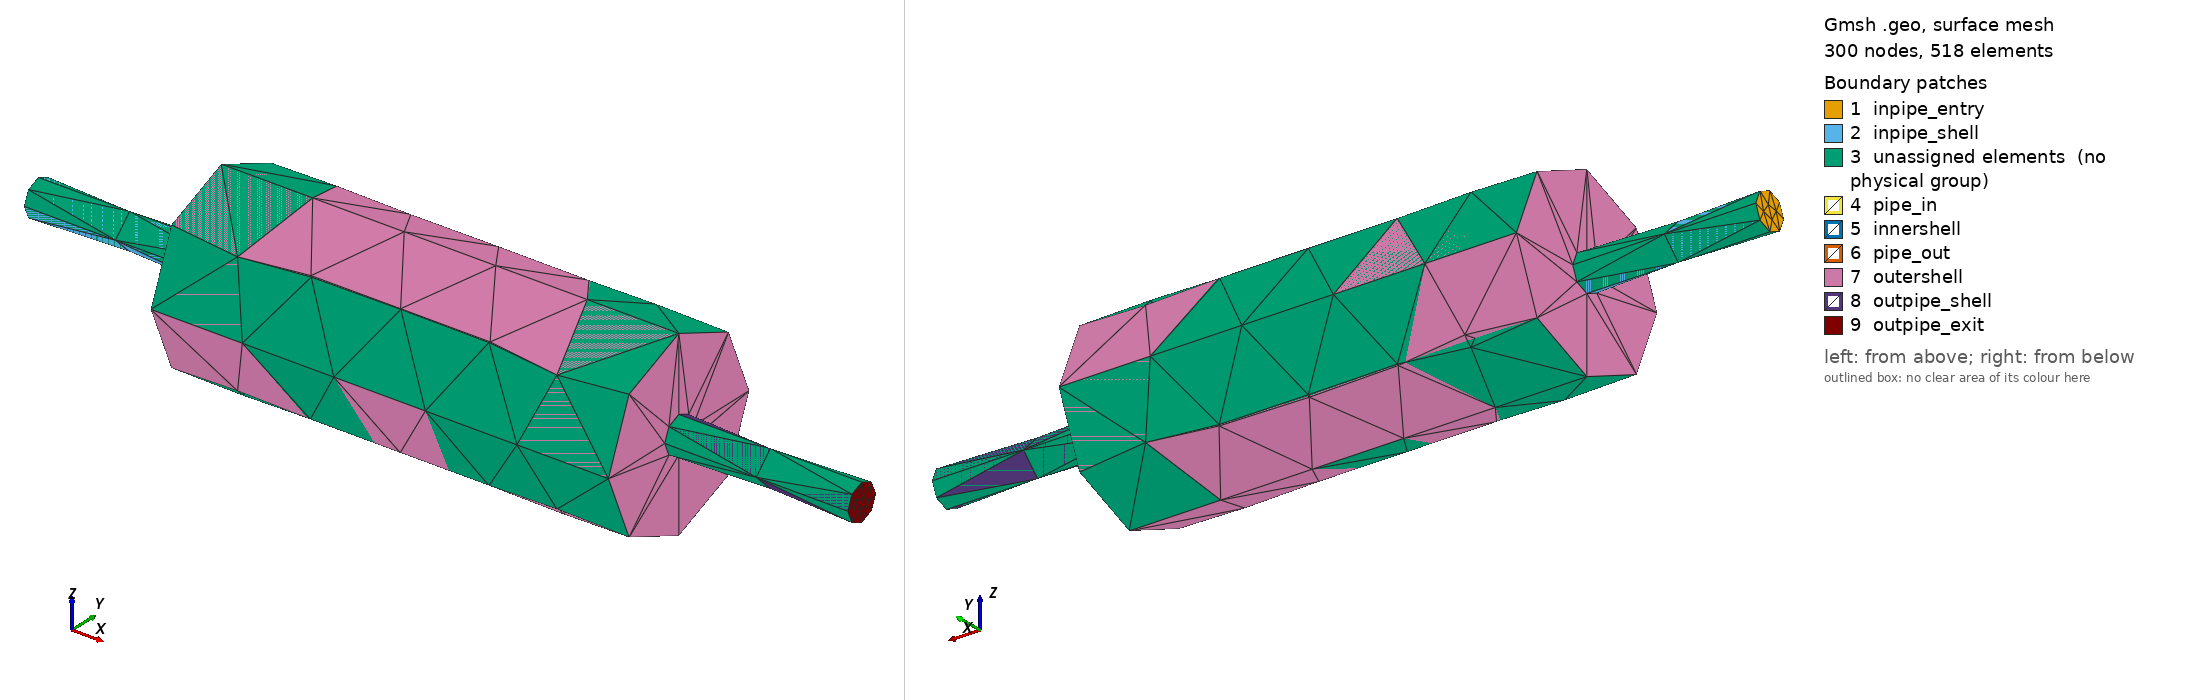

Gmsh geometry script, surface-meshed: 300 nodes, 518 surface elements. Boundary patches (legend numbers): 1 inpipe_entry, 2 inpipe_shell, 3 unassigned elements (no physical group), 4 pipe_in, 5 innershell, 6 pipe_out, 7 outershell, 8 outpipe_shell, 9 outpipe_exit. Left view from above one corner, right view from below the opposite corner. Legend entries are the model's physical surfaces; 'unassigned elements' are surfaces in no physical group. The drawing asked Gmsh for element sizes between 1% and 20% of the model's largest extent; the script's own settings can give other sizes.

=== basic_hex.geo (drawn) ===
// Gmsh project created on Tue May 21 13:04:17 2024
SetFactory("OpenCASCADE");
Point(19) = {-2, 0, 0, 1.0};
//+
Point(20) = {-2, 0.2, 0, 1.0};
//+
Point(21) = {-2, 0, 0.2, 1.0};
//+
Point(22) = {-2, -0.2, 0, 1.0};
//+
Point(23) = {-2, 0, -0.2, 1.0};
//+
Circle(26) = {23, 19, 20};
//+
Circle(27) = {20, 19, 21};
//+
Circle(28) = {21, 19, 22};
//+
Circle(29) = {22, 19, 23};
//+
Curve Loop(11) = {27, 28, 29, 26};
//+
Plane Surface(11) = {11};
//+
Extrude {2, 0, 0} {
  Point{21}; Point{22}; Point{20}; Point{23}; Curve{28}; Curve{27}; Curve{29}; Curve{26}; Surface{11}; 
}
Point(36) = {0, 1, 0, 1.0};
//+
Point(37) = {0, 0, 1, 1.0};
//+
Point(38) = {0, -1, 0, 1.0};
//+
Point(39) = {0, 0, -1, 1.0};
//+
Point(40) = {0, 0, 0, 1.0};
//+
Circle(50) = {37, 40, 38};
//+
Circle(51) = {38, 40, 39};
//+
Circle(52) = {39, 40, 36};
//+
Circle(53) = {36, 40, 37};

//+
Curve Loop(32) = {40, 41, 38, 36};
//+
Plane Surface(31) = {32};
//+
Extrude {5, 0, 0} {
  Point{25}; Curve{40}; Curve{36}; Curve{38}; Point{24}; Curve{41}; Surface{20}; Point{27}; Point{26}; 
}
//+

//+
Curve Loop(42) = {51, 52, 53, 50};
//+
Curve Loop(43) = {38, 36, 40, 41};
//+
Plane Surface(41) = {42, 43};
//+
Curve Loop(44) = {51, 52, 53, 50};
//+
Extrude {5, 0, 0} {
  Surface{41}; Curve{52}; Point{39}; Curve{51}; Point{36}; Curve{53}; Curve{50}; Point{37}; Point{38}; 
}
//+
Extrude {2, 0, 0} {
  Curve{60}; Point{41}; Curve{62}; Point{42}; Curve{64}; Point{44}; Surface{40}; Curve{65}; 
}
/*
Point(81) = {-0.5, 0.7, 0, 1.0};
//+
Point(82) = {-0.5, 0.8, 0, 1.0};
//+
Point(83) = {-0.5, 0.6, 0, 1.0};
//+
Point(84) = {-0.5, 0.7, 0.1, 1.0};
//+
Point(85) = {-0.5, 0.7, -0.1, 1.0};
//+
Circle(121) = {85, 81, 82};
//+
Circle(122) = {82, 81, 84};
//+
Circle(123) = {84, 81, 83};
//+
Circle(124) = {83, 81, 85};
//+
Curve Loop(68) = {124, 121, 122, 123};
//+
Plane Surface(64) = {68};
//+
Extrude {0.5, 0, 0} {
  Curve{123}; Curve{122}; Curve{121}; Curve{124}; Surface{64}; 
}
//+
Point(94) = {5, -0.7, 0, 1.0};
//+
Point(95) = {5, -0.8, 0, 1.0};
//+
Point(96) = {5, -0.6, 0, 1.0};
//+
Point(97) = {5, -0.7, 0.1, 1.0};
//+
Point(98) = {5, -0.7, -0.1, 1.0};
//+
Circle(141) = {98, 94, 96};
//+
Circle(142) = {96, 94, 97};
//+
Circle(143) = {97, 94, 95};
//+
Circle(144) = {95, 94, 98};
//+
Curve Loop(78) = {141, 142, 143, 144};
//+
Plane Surface(74) = {78};
//+
Extrude {0.5, 0, 0} {
  Curve{142}; Curve{143}; Curve{144}; Curve{141}; Surface{74}; 
}
BooleanDifference{
	Surface{41};
	Delete;
}{
	Surface{73};
	Delete;}
	
BooleanDifference{
	Surface{54};
	Delete;
}{
	Surface{74};
	Delete;
}
*/
//+
Physical Surface("outershell", 121) = {42, 43, 45, 44, 54, 41};
//+
Physical Surface("innershell", 122) = {35, 33, 34, 32};
//+
Physical Surface("outpipe_shell", 123) = {56, 58, 55, 57};
//+
Physical Surface("outpipe_exit", 124) = {63};
//+
Physical Surface("inpipe_shell", 125) = {14, 15, 12, 13};
//+
Physical Surface("inpipe_entry", 126) = {11};
//+
Physical Surface("pipe_out", 127) = {40};
//+
Physical Surface("pipe_in", 128) = {20};
//+
Physical Volume("pipe", 129) = {2};
//+
Physical Volume("shell", 130) = {3};
//+
Physical Volume("inpipe", 131) = {1};
//+
Physical Volume("outpipe", 132) = {4};
